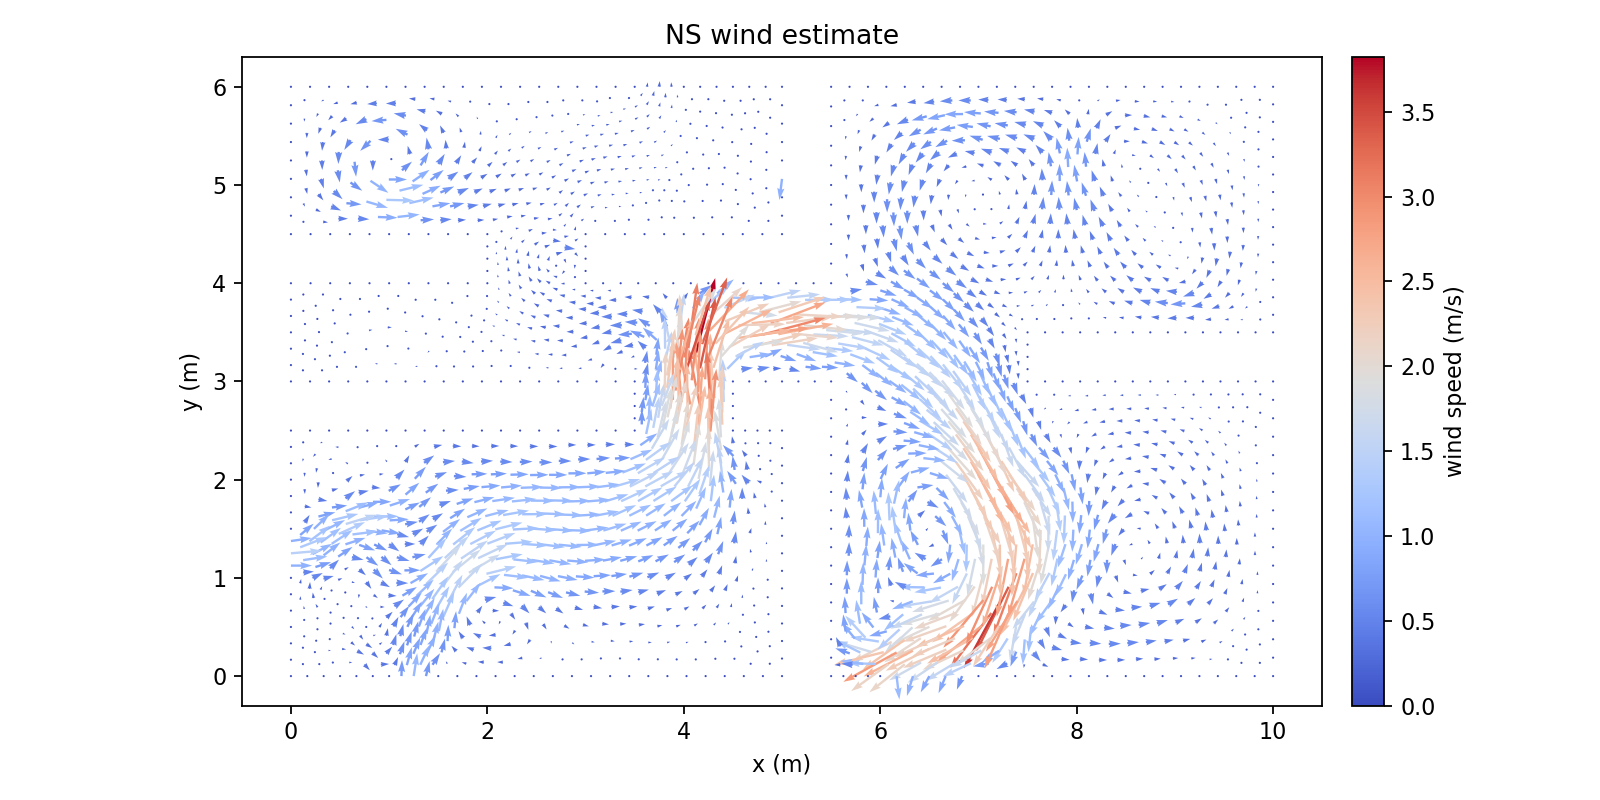

Values plotted in this chart, from the file beside it:
Points:0, Points:1, Points:2, U:0, U:1, U:2
9.812499999996290967e+00, 0.000000000000000000e+00, 0.000000000000000000e+00, 0.000000000000000000e+00, 0.000000000000000000e+00, 0.000000000000000000e+00
1.000000000000000178e+01, 5.664362628085781756e-17, 0.000000000000000000e+00, 0.000000000000000000e+00, 0.000000000000000000e+00, 0.000000000000000000e+00
9.677732030644911276e+00, 1.347679693504804932e-01, 0.000000000000000000e+00, 4.385602432057610078e-02, 8.791196093381191054e-03, 0.000000000000000000e+00
9.865232030648620309e+00, 1.347679693504804932e-01, 0.000000000000000000e+00, 1.226716353162064267e-02, 8.102812903021797131e-03, 0.000000000000000000e+00
9.624999999992581934e+00, 7.322853433113562488e-18, 0.000000000000000000e+00, 0.000000000000000000e+00, 0.000000000000000000e+00, 0.000000000000000000e+00
9.730464061297237066e+00, 2.695359387009609309e-01, 0.000000000000000000e+00, 3.607113390796019142e-02, 3.550704330213810822e-02, 0.000000000000000000e+00
1.000000000000000000e+01, 1.875000000005254130e-01, 0.000000000000000000e+00, 0.000000000000000000e+00, 0.000000000000000000e+00, 0.000000000000000000e+00
9.865232030648620309e+00, 3.222679693510058785e-01, 0.000000000000000000e+00, 1.175312625198837203e-02, 2.997458458765988459e-02, 0.000000000000000000e+00
1.000000000000000178e+01, 3.750000000010508261e-01, 0.000000000000000000e+00, 0.000000000000000000e+00, 0.000000000000000000e+00, 0.000000000000000000e+00
9.592977028719278820e+00, 3.047326432337796875e-01, 0.000000000000000000e+00, 7.858963478568996297e-02, 5.821582378910076377e-02, 0.000000000000000000e+00
9.540244998066949478e+00, 1.699646738832991943e-01, 0.000000000000000000e+00, 8.310300750644830647e-02, 1.880243796661030045e-02, 0.000000000000000000e+00
9.455489996141315245e+00, 3.399293477665983332e-01, 0.000000000000000000e+00, 1.364372477228640579e-01, 8.035336065476109124e-02, 0.000000000000000000e+00
9.437499999988874677e+00, 0.000000000000000000e+00, 0.000000000000000000e+00, 0.000000000000000000e+00, 0.000000000000000000e+00, 0.000000000000000000e+00
9.352744998063240445e+00, 1.699646738832991943e-01, 0.000000000000000000e+00, 1.335898070323682241e-01, 2.131452300550365497e-02, 0.000000000000000000e+00
9.249999999985165644e+00, 7.752900328033281086e-18, 0.000000000000000000e+00, 0.000000000000000000e+00, 0.000000000000000000e+00, 0.000000000000000000e+00
9.715235779060066079e+00, 4.235446083687894880e-01, 0.000000000000000000e+00, 5.370182964227075001e-02, 7.274416201831017392e-02, 0.000000000000000000e+00
9.850003748411445770e+00, 4.762766390188343246e-01, 0.000000000000000000e+00, 2.454132775980434264e-02, 5.801245863717336554e-02, 0.000000000000000000e+00
9.577748746482104281e+00, 4.587413129016081337e-01, 0.000000000000000000e+00, 1.055169092108772799e-01, 1.130774300100560875e-01, 0.000000000000000000e+00
9.700007496822889763e+00, 5.775532780366178232e-01, 0.000000000000000000e+00, 8.156788900459871483e-02, 1.198148843902802213e-01, 0.000000000000000000e+00
1.000000000000000000e+01, 5.625000000015759616e-01, 0.000000000000000000e+00, 0.000000000000000000e+00, 0.000000000000000000e+00, 0.000000000000000000e+00
9.850003748411445770e+00, 6.637766390193594601e-01, 0.000000000000000000e+00, 2.213891456935448629e-02, 1.049993354745033247e-01, 0.000000000000000000e+00
1.000000000000000178e+01, 7.500000000021012081e-01, 0.000000000000000000e+00, 0.000000000000000000e+00, 0.000000000000000000e+00, 0.000000000000000000e+00
9.269229608476027948e+00, 3.499108093535575614e-01, 0.000000000000000000e+00, 2.384480548496737407e-01, 1.011976045921482575e-01, 0.000000000000000000e+00
9.166484610397953148e+00, 1.799461354702583948e-01, 0.000000000000000000e+00, 2.040712218463756888e-01, 2.581768333603433330e-02, 0.000000000000000000e+00
9.518315450969218716e+00, 6.554201950759886985e-01, 0.000000000000000000e+00, 1.629516392502811384e-01, 2.098291949891934183e-01, 0.000000000000000000e+00
9.396056700628431457e+00, 5.366082299409788980e-01, 0.000000000000000000e+00, 2.062540825324332416e-01, 1.827044483068403780e-01, 0.000000000000000000e+00
9.209796312963142384e+00, 5.465896915279381263e-01, 0.000000000000000000e+00, 2.961634055563330259e-01, 1.941340487003016813e-01, 0.000000000000000000e+00
9.082969220810742428e+00, 3.598922709405169007e-01, 0.000000000000000000e+00, 3.392039330832671284e-01, 8.695654823539691880e-02, 0.000000000000000000e+00
9.336623405115542340e+00, 7.332871121153593519e-01, 0.000000000000000000e+00, 2.372764340034797248e-01, 2.711314152238927799e-01, 0.000000000000000000e+00
9.062499999981458387e+00, 0.000000000000000000e+00, 0.000000000000000000e+00, 0.000000000000000000e+00, 0.000000000000000000e+00, 0.000000000000000000e+00
8.978984610394245891e+00, 1.799461354702584226e-01, 0.000000000000000000e+00, 2.536233183813588199e-01, 1.871470175573706346e-02, 0.000000000000000000e+00
8.874999999977749354e+00, 7.420802714442363974e-18, 0.000000000000000000e+00, 0.000000000000000000e+00, 0.000000000000000000e+00, 0.000000000000000000e+00
9.689897907996856574e+00, 7.561567887854760972e-01, 0.000000000000000000e+00, 6.827323787421085699e-02, 1.938500898642154524e-01, 0.000000000000000000e+00
9.839894159585410804e+00, 8.423801497682177342e-01, 0.000000000000000000e+00, 1.677184705501593570e-02, 1.485417100549874247e-01, 0.000000000000000000e+00
9.508205862143183751e+00, 8.340237058248469726e-01, 0.000000000000000000e+00, 1.215117338332015740e-01, 2.896430751523588198e-01, 0.000000000000000000e+00
9.679788319170823385e+00, 9.347602995343344823e-01, 0.000000000000000000e+00, 4.422704264348961689e-02, 2.500814152690592485e-01, 0.000000000000000000e+00
1.000000000000000000e+01, 9.375000000026261215e-01, 0.000000000000000000e+00, 0.000000000000000000e+00, 0.000000000000000000e+00, 0.000000000000000000e+00
9.839894159585412581e+00, 1.029880149768742648e+00, 0.000000000000000000e+00, 1.230536980881010226e-02, 1.706571310582080392e-01, 0.000000000000000000e+00
1.000000000000000178e+01, 1.125000000003151257e+00, 0.000000000000000000e+00, 0.000000000000000000e+00, 0.000000000000000000e+00, 0.000000000000000000e+00
9.133725455553651784e+00, 7.315751271099966146e-01, 0.000000000000000000e+00, 3.406994703924017265e-01, 2.905303303427669848e-01, 0.000000000000000000e+00
9.006898363401250052e+00, 5.448777065225753891e-01, 0.000000000000000000e+00, 4.109913450405439650e-01, 1.769710983067034615e-01, 0.000000000000000000e+00
8.930827505991759452e+00, 7.298631421046339884e-01, 0.000000000000000000e+00, 4.604785691785072688e-01, 2.667580068748349187e-01, 0.000000000000000000e+00
8.790065006576877948e+00, 1.722380933652284951e-01, 0.000000000000000000e+00, 3.034336147606531142e-01, 2.542208824461412650e-02, 0.000000000000000000e+00
8.894049616993374485e+00, 3.521842288354869455e-01, 0.000000000000000000e+00, 4.278199619434748247e-01, 8.204882569398801173e-02, 0.000000000000000000e+00
8.817978759583882109e+00, 5.371696644175454338e-01, 0.000000000000000000e+00, 5.057806836845735177e-01, 1.547762872234623721e-01, 0.000000000000000000e+00
8.705130013176004766e+00, 3.444761867304569347e-01, 0.000000000000000000e+00, 5.010937337512937351e-01, 8.302143156347173425e-02, 0.000000000000000000e+00
9.371297295428817620e+00, 9.085820870167142793e-01, 0.000000000000000000e+00, 1.514278934011414057e-01, 3.488428723242083529e-01, 0.000000000000000000e+00
9.542879752456455478e+00, 1.009318680726201789e+00, 0.000000000000000000e+00, 6.149671887047370583e-02, 3.303037502755391541e-01, 0.000000000000000000e+00
9.251122552055708326e+00, 1.066773995060777525e+00, 0.000000000000000000e+00, 1.120072400082050973e-01, 4.069470933588463790e-01, 0.000000000000000000e+00
9.216448661742436599e+00, 8.914790201594227081e-01, 0.000000000000000000e+00, 2.230962294803391643e-01, 3.514076330953179172e-01, 0.000000000000000000e+00
9.013550712180542490e+00, 8.897670351540598599e-01, 0.000000000000000000e+00, 3.124272990460556509e-01, 3.662004531199619106e-01, 0.000000000000000000e+00
9.405971185742087570e+00, 1.083877061918068874e+00, 0.000000000000000000e+00, 6.836764921112654936e-02, 3.928335956652573846e-01, 0.000000000000000000e+00
9.096273918369325528e+00, 1.049670928203485731e+00, 0.000000000000000000e+00, 1.635023784404098235e-01, 4.177891206423778869e-01, 0.000000000000000000e+00
8.687499999974214404e+00, 0.000000000000000000e+00, 0.000000000000000000e+00, 0.000000000000000000e+00, 0.000000000000000000e+00, 0.000000000000000000e+00
8.602565006573342998e+00, 1.722380933652284951e-01, 0.000000000000000000e+00, 3.490126883848220785e-01, 2.335464945899748054e-02, 0.000000000000000000e+00
8.499999999970679454e+00, 7.060365842124614763e-18, 0.000000000000000000e+00, 0.000000000000000000e+00, 0.000000000000000000e+00, 0.000000000000000000e+00
9.655216989787055226e+00, 1.136201188209433610e+00, 0.000000000000000000e+00, 2.987095495598621891e-02, 2.906521614123457331e-01, 0.000000000000000000e+00
9.815322830201644422e+00, 1.231321038443841998e+00, 0.000000000000000000e+00, 2.514156973888895773e-03, 2.070372318050540117e-01, 0.000000000000000000e+00
9.518308423072689095e+00, 1.210759569401301139e+00, 0.000000000000000000e+00, 3.217867181571675700e-02, 3.621881870748882570e-01, 0.000000000000000000e+00
9.630645660403287067e+00, 1.337642076884532960e+00, 0.000000000000000000e+00, -1.474774311490319742e-03, 3.182409774758050980e-01, 0.000000000000000000e+00
... 2,373 more rows
